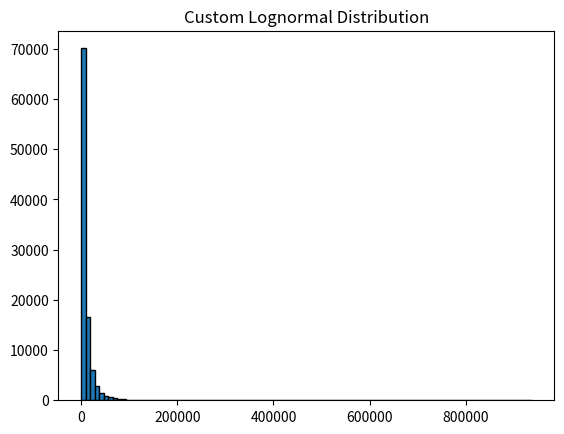

The matplotlib source for this figure:
import numpy as np

def custom_lognorm_rvs(mu, sigma, size=1):
    """
    Fast custom lognormal generator using Box-Muller transform (vectorized).
    """
    # Uniform(0,1) arrays
    u1 = np.random.random(size)
    u2 = np.random.random(size)

    # Avoid log(0)
    u1[u1 == 0] = 1e-10

    # Box-Muller for standard normal
    z = np.sqrt(-2.0 * np.log(u1)) * np.cos(2 * np.pi * u2)

    # Lognormal transformation
    return np.exp(mu + sigma * z)



if __name__ == "__main__":
    import matplotlib.pyplot as plt

    data = custom_lognorm_rvs(np.log(5000), 1.2, size=100000)
    plt.hist(data, bins=100, edgecolor='k')
    plt.title("Custom Lognormal Distribution")
    plt.show()


